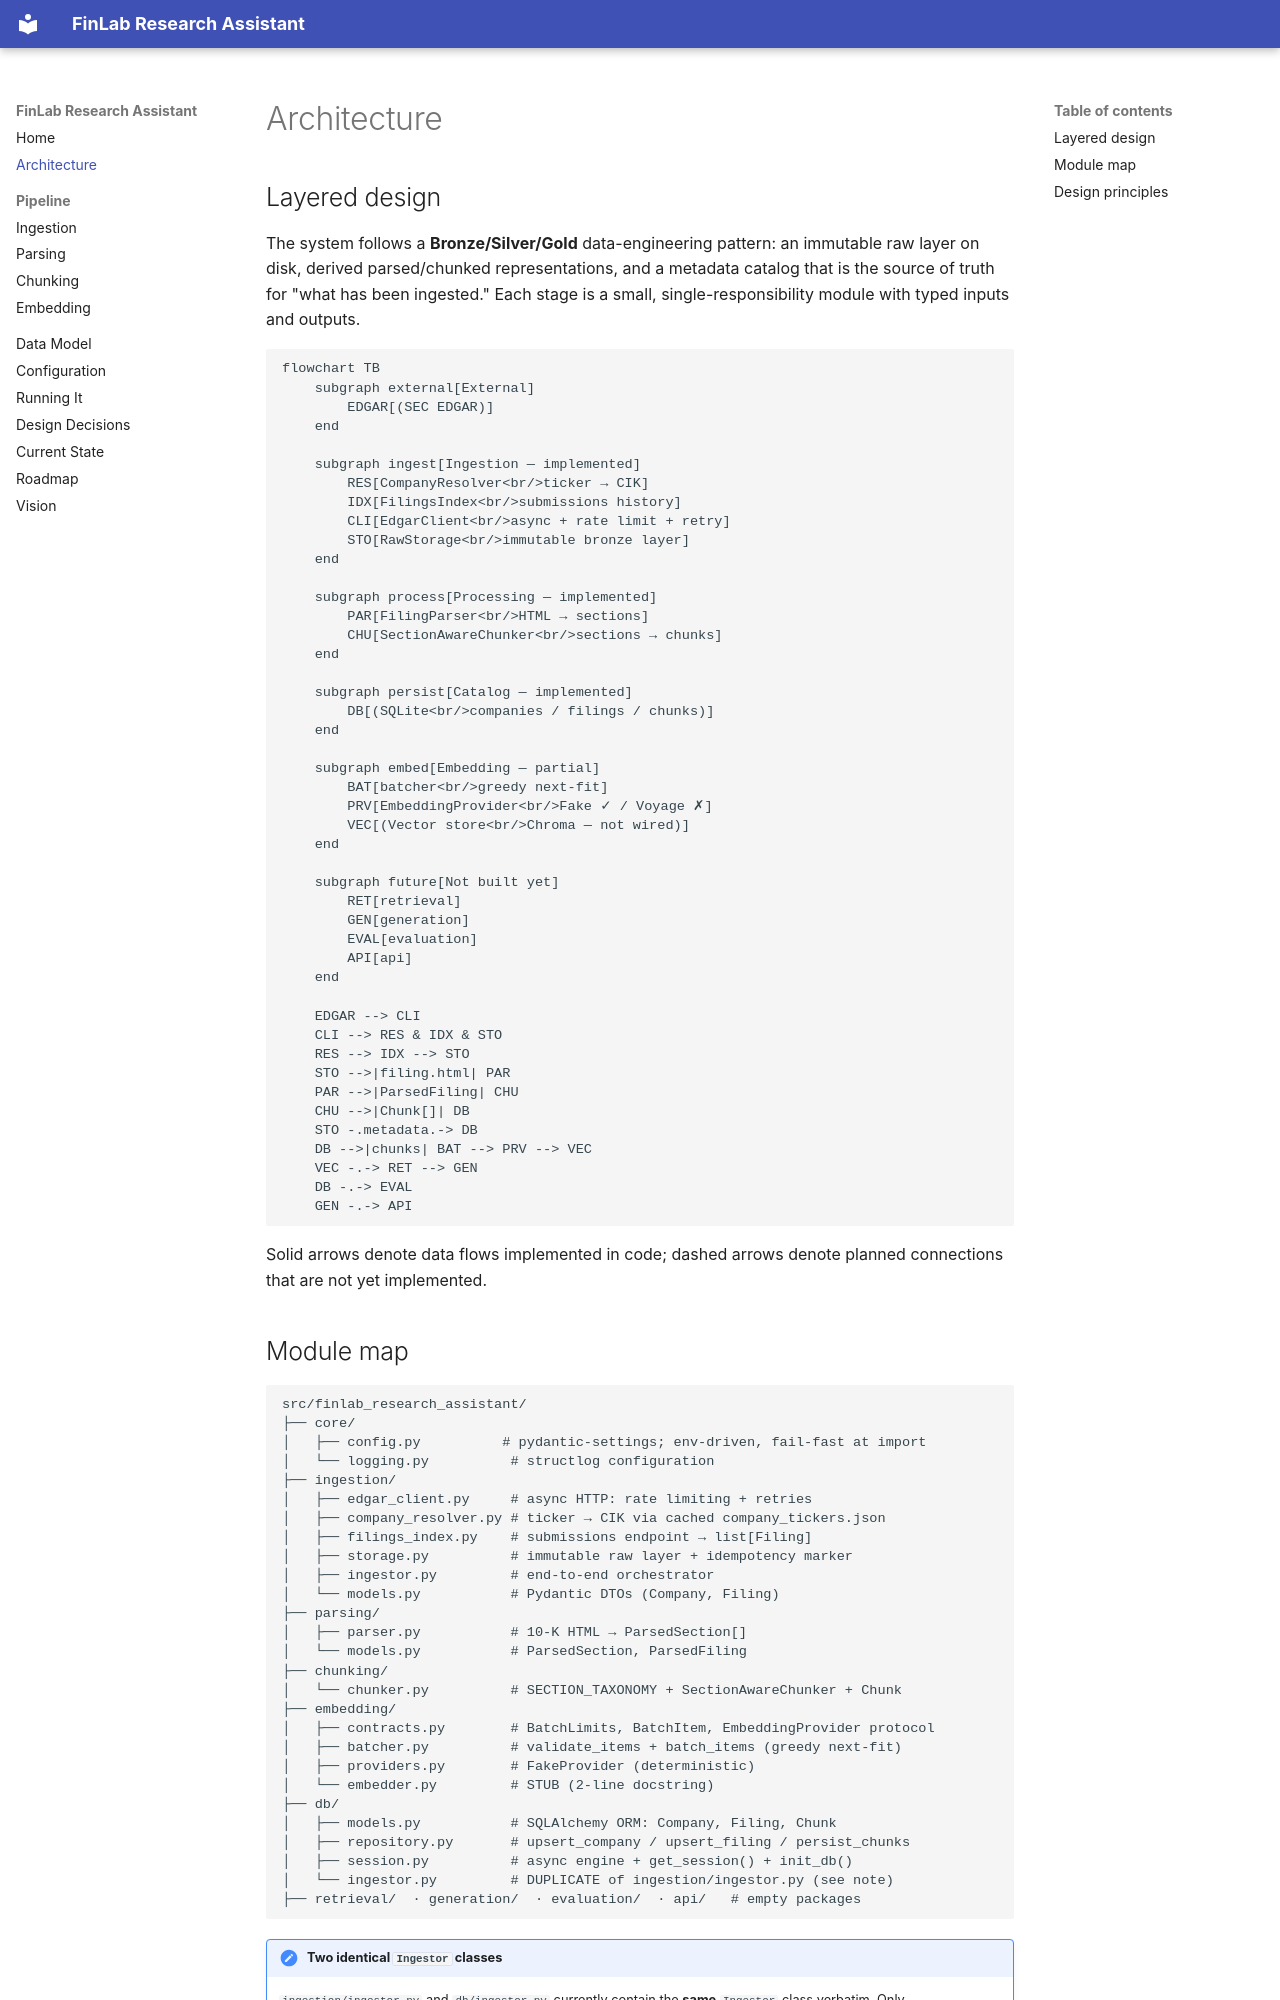

repository: karandeeps18/finlab-research-assistant · page: architecture/index.html · generator: mkdocs

# Architecture

## Layered design

The system follows a **Bronze/Silver/Gold** data-engineering pattern: an immutable raw
layer on disk, derived parsed/chunked representations, and a metadata catalog that is the
source of truth for "what has been ingested." Each stage is a small, single-responsibility
module with typed inputs and outputs.

```mermaid
flowchart TB
    subgraph external[External]
        EDGAR[(SEC EDGAR)]
    end

    subgraph ingest[Ingestion — implemented]
        RES[CompanyResolver<br/>ticker → CIK]
        IDX[FilingsIndex<br/>submissions history]
        CLI[EdgarClient<br/>async + rate limit + retry]
        STO[RawStorage<br/>immutable bronze layer]
    end

    subgraph process[Processing — implemented]
        PAR[FilingParser<br/>HTML → sections]
        CHU[SectionAwareChunker<br/>sections → chunks]
    end

    subgraph persist[Catalog — implemented]
        DB[(SQLite<br/>companies / filings / chunks)]
    end

    subgraph embed[Embedding — partial]
        BAT[batcher<br/>greedy next-fit]
        PRV[EmbeddingProvider<br/>Fake ✓ / Voyage ✗]
        VEC[(Vector store<br/>Chroma — not wired)]
    end

    subgraph future[Not built yet]
        RET[retrieval]
        GEN[generation]
        EVAL[evaluation]
        API[api]
    end

    EDGAR --> CLI
    CLI --> RES & IDX & STO
    RES --> IDX --> STO
    STO -->|filing.html| PAR
    PAR -->|ParsedFiling| CHU
    CHU -->|Chunk[]| DB
    STO -.metadata.-> DB
    DB -->|chunks| BAT --> PRV --> VEC
    VEC -.-> RET --> GEN
    DB -.-> EVAL
    GEN -.-> API
```

Solid arrows denote data flows implemented in code; dashed arrows denote planned
connections that are not yet implemented.

## Module map

```
src/finlab_research_assistant/
├── core/
│   ├── config.py          # pydantic-settings; env-driven, fail-fast at import
│   └── logging.py          # structlog configuration
├── ingestion/
│   ├── edgar_client.py     # async HTTP: rate limiting + retries
│   ├── company_resolver.py # ticker → CIK via cached company_tickers.json
│   ├── filings_index.py    # submissions endpoint → list[Filing]
│   ├── storage.py          # immutable raw layer + idempotency marker
│   ├── ingestor.py         # end-to-end orchestrator
│   └── models.py           # Pydantic DTOs (Company, Filing)
├── parsing/
│   ├── parser.py           # 10-K HTML → ParsedSection[]
│   └── models.py           # ParsedSection, ParsedFiling
├── chunking/
│   └── chunker.py          # SECTION_TAXONOMY + SectionAwareChunker + Chunk
├── embedding/
│   ├── contracts.py        # BatchLimits, BatchItem, EmbeddingProvider protocol
│   ├── batcher.py          # validate_items + batch_items (greedy next-fit)
│   ├── providers.py        # FakeProvider (deterministic)
│   └── embedder.py         # STUB (2-line docstring)
├── db/
│   ├── models.py           # SQLAlchemy ORM: Company, Filing, Chunk
│   ├── repository.py       # upsert_company / upsert_filing / persist_chunks
│   ├── session.py          # async engine + get_session() + init_db()
│   └── ingestor.py         # DUPLICATE of ingestion/ingestor.py (see note)
├── retrieval/  · generation/  · evaluation/  · api/   # empty packages
```

!!! note "Two identical `Ingestor` classes"
    `ingestion/ingestor.py` and `db/ingestor.py` currently contain the **same**
    `Ingestor` class verbatim. Only `ingestion/ingestor.py` is imported by the smoke
    tests. The duplicate should be removed — tracked in the [Roadmap](roadmap.md).
